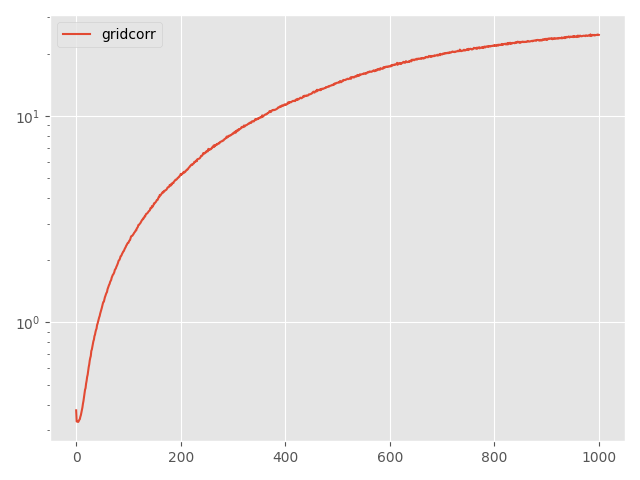

The table this chart was drawn from, first rows:
Step, topology, method, lr, clip, momentum, sigma, sigma-cor, epsilon, loss
0, grid, corr, 0.05, 0.005, 0.0, 0.1188, 0.3103, 10, 0.3753
5, grid, corr, 0.05, 0.005, 0.0, 0.1188, 0.3103, 10, 0.3316
10, grid, corr, 0.05, 0.005, 0.0, 0.1188, 0.3103, 10, 0.3308
15, grid, corr, 0.05, 0.005, 0.0, 0.1188, 0.3103, 10, 0.3301
20, grid, corr, 0.05, 0.005, 0.0, 0.1188, 0.3103, 10, 0.3298
25, grid, corr, 0.05, 0.005, 0.0, 0.1188, 0.3103, 10, 0.3331
30, grid, corr, 0.05, 0.005, 0.0, 0.1188, 0.3103, 10, 0.3374
35, grid, corr, 0.05, 0.005, 0.0, 0.1188, 0.3103, 10, 0.34
40, grid, corr, 0.05, 0.005, 0.0, 0.1188, 0.3103, 10, 0.3492
45, grid, corr, 0.05, 0.005, 0.0, 0.1188, 0.3103, 10, 0.3555
50, grid, corr, 0.05, 0.005, 0.0, 0.1188, 0.3103, 10, 0.3662
55, grid, corr, 0.05, 0.005, 0.0, 0.1188, 0.3103, 10, 0.3763
60, grid, corr, 0.05, 0.005, 0.0, 0.1188, 0.3103, 10, 0.3877
65, grid, corr, 0.05, 0.005, 0.0, 0.1188, 0.3103, 10, 0.4041
70, grid, corr, 0.05, 0.005, 0.0, 0.1188, 0.3103, 10, 0.4166
75, grid, corr, 0.05, 0.005, 0.0, 0.1188, 0.3103, 10, 0.4353
80, grid, corr, 0.05, 0.005, 0.0, 0.1188, 0.3103, 10, 0.4515
85, grid, corr, 0.05, 0.005, 0.0, 0.1188, 0.3103, 10, 0.4721
90, grid, corr, 0.05, 0.005, 0.0, 0.1188, 0.3103, 10, 0.4808
95, grid, corr, 0.05, 0.005, 0.0, 0.1188, 0.3103, 10, 0.5055
100, grid, corr, 0.05, 0.005, 0.0, 0.1188, 0.3103, 10, 0.5212
105, grid, corr, 0.05, 0.005, 0.0, 0.1188, 0.3103, 10, 0.5446
110, grid, corr, 0.05, 0.005, 0.0, 0.1188, 0.3103, 10, 0.5578
115, grid, corr, 0.05, 0.005, 0.0, 0.1188, 0.3103, 10, 0.5841
120, grid, corr, 0.05, 0.005, 0.0, 0.1188, 0.3103, 10, 0.6077
125, grid, corr, 0.05, 0.005, 0.0, 0.1188, 0.3103, 10, 0.626
130, grid, corr, 0.05, 0.005, 0.0, 0.1188, 0.3103, 10, 0.6542
135, grid, corr, 0.05, 0.005, 0.0, 0.1188, 0.3103, 10, 0.6735
140, grid, corr, 0.05, 0.005, 0.0, 0.1188, 0.3103, 10, 0.6879
145, grid, corr, 0.05, 0.005, 0.0, 0.1188, 0.3103, 10, 0.7277
150, grid, corr, 0.05, 0.005, 0.0, 0.1188, 0.3103, 10, 0.7392
155, grid, corr, 0.05, 0.005, 0.0, 0.1188, 0.3103, 10, 0.7614
160, grid, corr, 0.05, 0.005, 0.0, 0.1188, 0.3103, 10, 0.7826
165, grid, corr, 0.05, 0.005, 0.0, 0.1188, 0.3103, 10, 0.8117
170, grid, corr, 0.05, 0.005, 0.0, 0.1188, 0.3103, 10, 0.8254
175, grid, corr, 0.05, 0.005, 0.0, 0.1188, 0.3103, 10, 0.8585
180, grid, corr, 0.05, 0.005, 0.0, 0.1188, 0.3103, 10, 0.8716
185, grid, corr, 0.05, 0.005, 0.0, 0.1188, 0.3103, 10, 0.8992
190, grid, corr, 0.05, 0.005, 0.0, 0.1188, 0.3103, 10, 0.9199
195, grid, corr, 0.05, 0.005, 0.0, 0.1188, 0.3103, 10, 0.9332
200, grid, corr, 0.05, 0.005, 0.0, 0.1188, 0.3103, 10, 0.9713
205, grid, corr, 0.05, 0.005, 0.0, 0.1188, 0.3103, 10, 0.9874
210, grid, corr, 0.05, 0.005, 0.0, 0.1188, 0.3103, 10, 1.01
215, grid, corr, 0.05, 0.005, 0.0, 0.1188, 0.3103, 10, 1.036
220, grid, corr, 0.05, 0.005, 0.0, 0.1188, 0.3103, 10, 1.058
225, grid, corr, 0.05, 0.005, 0.0, 0.1188, 0.3103, 10, 1.074
230, grid, corr, 0.05, 0.005, 0.0, 0.1188, 0.3103, 10, 1.104
235, grid, corr, 0.05, 0.005, 0.0, 0.1188, 0.3103, 10, 1.127
240, grid, corr, 0.05, 0.005, 0.0, 0.1188, 0.3103, 10, 1.15
245, grid, corr, 0.05, 0.005, 0.0, 0.1188, 0.3103, 10, 1.174
250, grid, corr, 0.05, 0.005, 0.0, 0.1188, 0.3103, 10, 1.203
255, grid, corr, 0.05, 0.005, 0.0, 0.1188, 0.3103, 10, 1.232
260, grid, corr, 0.05, 0.005, 0.0, 0.1188, 0.3103, 10, 1.256
265, grid, corr, 0.05, 0.005, 0.0, 0.1188, 0.3103, 10, 1.26
270, grid, corr, 0.05, 0.005, 0.0, 0.1188, 0.3103, 10, 1.292
275, grid, corr, 0.05, 0.005, 0.0, 0.1188, 0.3103, 10, 1.325
280, grid, corr, 0.05, 0.005, 0.0, 0.1188, 0.3103, 10, 1.345
285, grid, corr, 0.05, 0.005, 0.0, 0.1188, 0.3103, 10, 1.37
290, grid, corr, 0.05, 0.005, 0.0, 0.1188, 0.3103, 10, 1.39
295, grid, corr, 0.05, 0.005, 0.0, 0.1188, 0.3103, 10, 1.404
... 941 more rows
